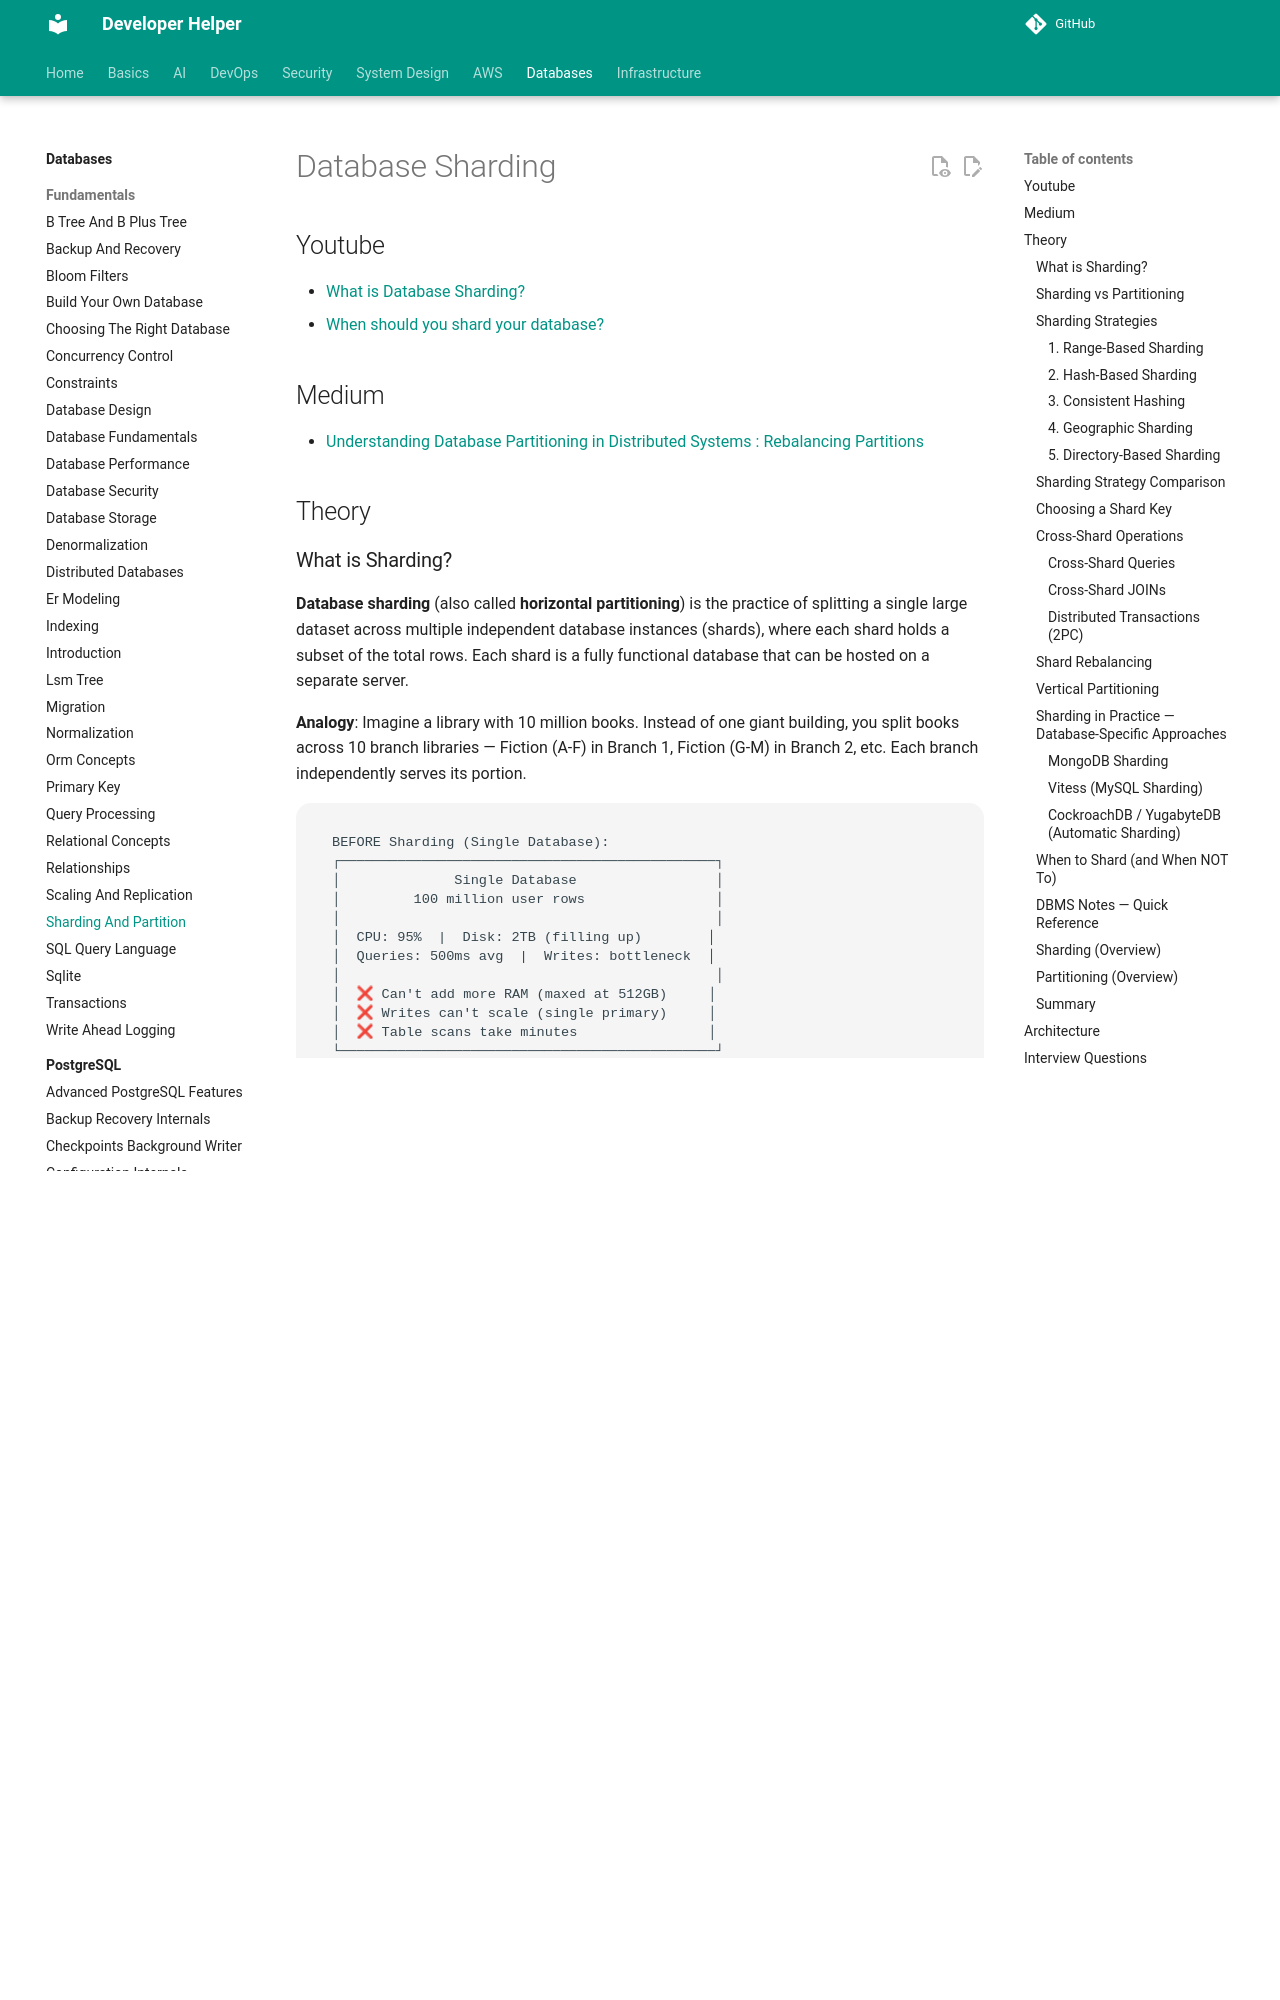

repository: abhishekghoshh/developer-helper · page: database/database/sharding-and-partition/index.html · generator: mkdocs

# Database Sharding

## Youtube

- [What is Database Sharding?](https://www.youtube.com/watch?v=hdxdhCpgYo8)
- [When should you shard your database?](https://www.youtube.com/watch?v=iHNovZUZM3A)


## Medium

- [Understanding Database Partitioning in Distributed Systems : Rebalancing Partitions](https://medium.com/the-developers-diary/understanding-database-partitioning-in-distributed-systems-rebalancing-partitions-fa7fee542fd3)



## Theory

### What is Sharding?

**Database sharding** (also called **horizontal partitioning**) is the practice of splitting a single large dataset across multiple independent database instances (shards), where each shard holds a subset of the total rows. Each shard is a fully functional database that can be hosted on a separate server.

**Analogy**: Imagine a library with 10 million books. Instead of one giant building, you split books across 10 branch libraries — Fiction (A-F) in Branch 1, Fiction (G-M) in Branch 2, etc. Each branch independently serves its portion.

```
BEFORE Sharding (Single Database):
┌──────────────────────────────────────────────┐
│              Single Database                 │
│         100 million user rows                │
│                                              │
│  CPU: 95%  |  Disk: 2TB (filling up)        │
│  Queries: 500ms avg  |  Writes: bottleneck  │
│                                              │
│  ❌ Can't add more RAM (maxed at 512GB)     │
│  ❌ Writes can't scale (single primary)     │
│  ❌ Table scans take minutes                │
└──────────────────────────────────────────────┘

AFTER Sharding (4 Shards):
┌────────────────┐  ┌────────────────┐  ┌────────────────┐  ┌────────────────┐
│   Shard 0      │  │   Shard 1      │  │   Shard 2      │  │   Shard 3      │
│  Users 0-25M   │  │  Users 25M-50M │  │  Users 50M-75M │  │  Users 75M-100M│
│                │  │                │  │                │  │                │
│  CPU: 30%      │  │  CPU: 28%      │  │  CPU: 32%      │  │  CPU: 25%      │
│  Disk: 500GB   │  │  Disk: 500GB   │  │  Disk: 500GB   │  │  Disk: 500GB   │
│  Queries: 50ms │  │  Queries: 45ms │  │  Queries: 55ms │  │  Queries: 40ms │
└────────────────┘  └────────────────┘  └────────────────┘  └────────────────┘
   ✅ Each shard has 25% of data → 10x faster queries
   ✅ Each shard on separate server → parallel writes
   ✅ Add more shards as data grows → horizontal scaling
```
